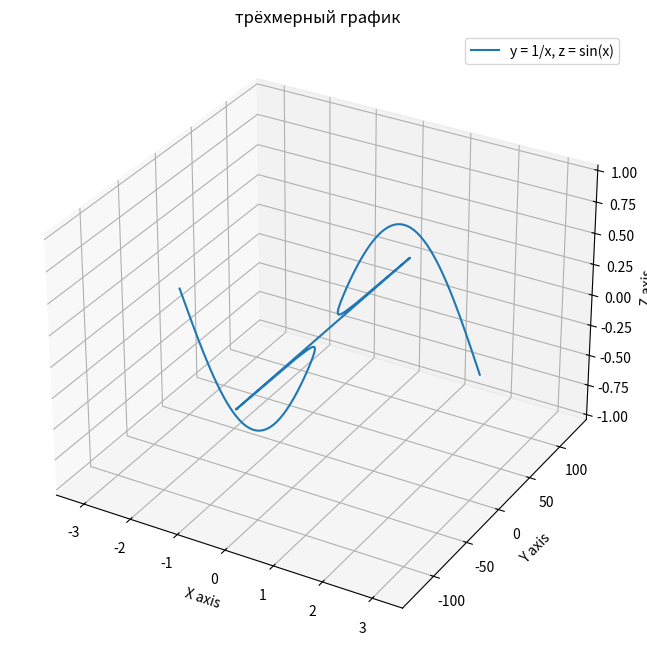

Recreate this plot in Python.
import numpy as np
import matplotlib.pyplot as plt
from mpl_toolkits.mplot3d import Axes3D

# Setting up the figure and axis
fig = plt.figure(figsize=(10, 8))
ax = fig.add_subplot(111, projection='3d')

# Defining x range, avoiding division by zero near x = 0
x = np.linspace(-np.pi, np.pi, 400)
x = x[x != 0]

# Calculating y and z
y = 1 / x
z = np.sin(x)

# Plotting the data
ax.plot(x, y, z, label='y = 1/x, z = sin(x)')

# Setting labels and title
ax.set_xlabel('X axis')
ax.set_ylabel('Y axis')
ax.set_zlabel('Z axis')
ax.set_title('трёхмерный график')

# Show plot
plt.legend()
plt.show()
